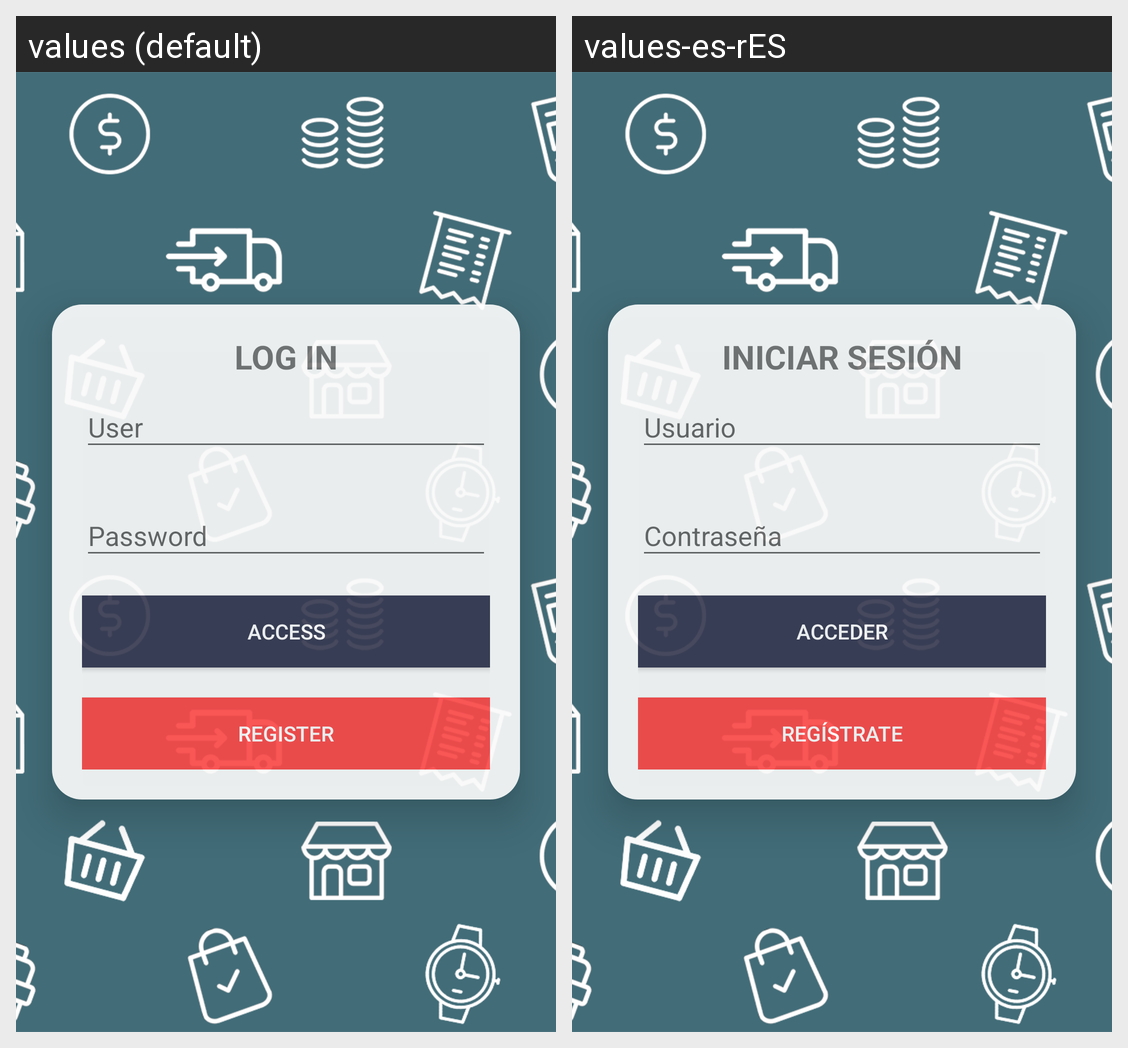

Here is an Android app screen in its default locale and in the app's own translations. Write out the translated-string differences for the strings that appear on this screen.
Android screen res/layout/activity_login.xml rendered under 2 locales, left to right: values (default), values-es-rES. Device: Nexus 5 (rendered at 1080×1920; each locale shown at half size, 540×960, under a caption strip naming it); theme AppTheme.
Strings drawn on this screen, with the default value and each locale's value (text and hints the layout hard-codes, and strings that could not be matched under every locale, appear in the picture but are not listed):

textIniciarLogin
  values: Log in
  values-es-rES: Iniciar sesión

buttonAccederLogin
  values: Access
  values-es-rES: Acceder

buttonRegisterLogin
  values: Register
  values-es-rES: Regístrate
